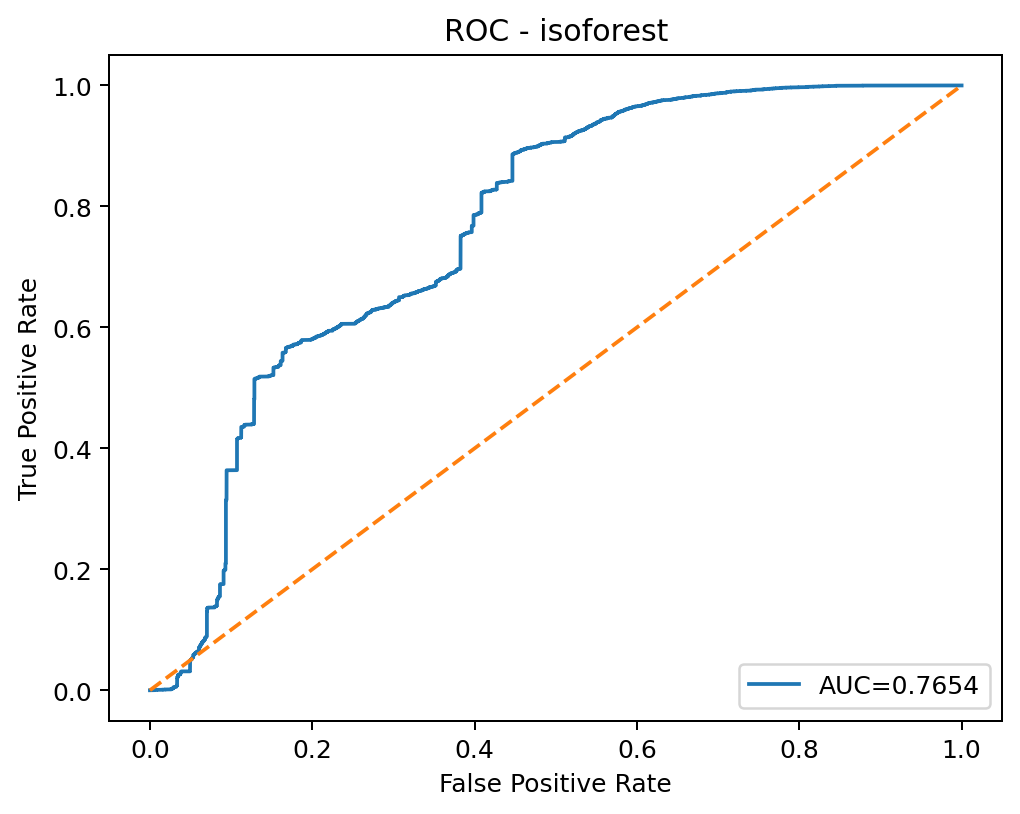

Source data for this figure (header and first rows):
threshold, fpr, tpr
inf, 0.0, 0.0
0.1995, 0.000675, 0.0
0.1775, 0.0009965, 0.0
0.1774, 0.001093, 0.0
0.177, 0.001157, 0.0
0.1764, 0.001286, 0.0
0.1761, 0.001318, 0.0
0.1759, 0.001414, 0.0
0.1756, 0.001447, 0.0
0.1755, 0.001607, 0.0
0.1754, 0.001639, 0.0
0.1749, 0.001704, 0.0
0.1749, 0.001929, 0.0
0.1748, 0.001961, 0.0
0.1741, 0.002057, 0.0
0.174, 0.002089, 0.0
0.1739, 0.002154, 0.0
0.1732, 0.002282, 0.0
0.1729, 0.002282, 0.0001618
0.1727, 0.002347, 0.0001618
0.1723, 0.002829, 0.0001618
0.172, 0.002861, 0.0001618
0.1719, 0.00344, 0.0001618
0.1708, 0.003665, 0.0001618
0.1708, 0.004211, 0.0001618
0.1681, 0.00479, 0.0001618
0.168, 0.005368, 0.0001618
0.168, 0.005368, 0.0003236
0.1638, 0.006558, 0.0003236
0.1638, 0.006558, 0.0004854
0.1637, 0.006622, 0.0004854
0.1614, 0.008229, 0.0004854
0.1613, 0.008229, 0.0006472
0.1608, 0.008518, 0.0006472
0.1608, 0.008583, 0.0006472
0.1605, 0.008743, 0.0006472
0.1604, 0.008743, 0.0008091
0.1596, 0.009579, 0.0008091
0.1596, 0.009644, 0.0008091
0.1543, 0.01437, 0.0008091
0.1543, 0.01456, 0.0008091
0.154, 0.01492, 0.0008091
0.154, 0.01501, 0.0008091
0.1538, 0.0152, 0.0008091
0.1538, 0.0152, 0.0009709
0.1535, 0.01569, 0.0009709
0.1535, 0.01585, 0.0009709
0.1532, 0.01607, 0.0009709
0.1532, 0.01607, 0.001133
0.1519, 0.01733, 0.001133
0.1519, 0.01739, 0.001133
0.1517, 0.01755, 0.001133
0.1517, 0.01762, 0.001133
0.1513, 0.01803, 0.001133
0.1513, 0.0181, 0.001133
0.1504, 0.01884, 0.001133
0.1503, 0.01884, 0.001294
0.1503, 0.01887, 0.001294
0.1502, 0.01961, 0.001294
0.1496, 0.0199, 0.001294
... 5,762 more rows
